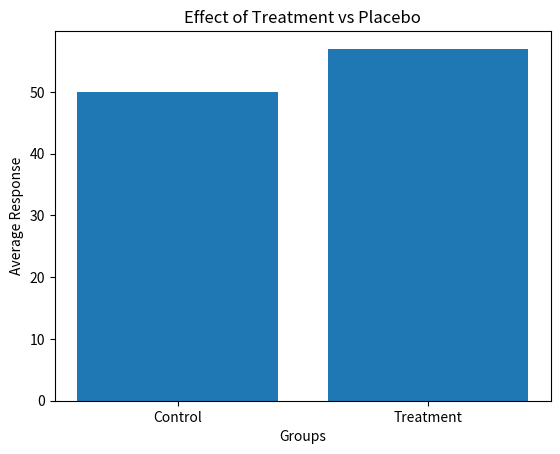

Recreate this plot in Python.
import numpy as np
import matplotlib.pyplot as plt
from scipy import stats

# Sample clinical trial data
# Control group (placebo)
control = np.array([50, 52, 48, 49, 51, 47, 50, 53])

# Treatment group (new drug)
treatment = np.array([55, 58, 54, 57, 56, 59, 60, 57])

# Perform independent t-test
t_stat, p_value = stats.ttest_ind(control, treatment)

print("T-statistic:", t_stat)
print("P-value:", p_value)

# Check significance
alpha = 0.05
if p_value < alpha:
    print("Result: Significant difference between treatment and control group")
else:
    print("Result: No significant difference")

# Visualization
groups = ["Control", "Treatment"]
means = [np.mean(control), np.mean(treatment)]

plt.bar(groups, means)
plt.title("Effect of Treatment vs Placebo")
plt.xlabel("Groups")
plt.ylabel("Average Response")
plt.show()
